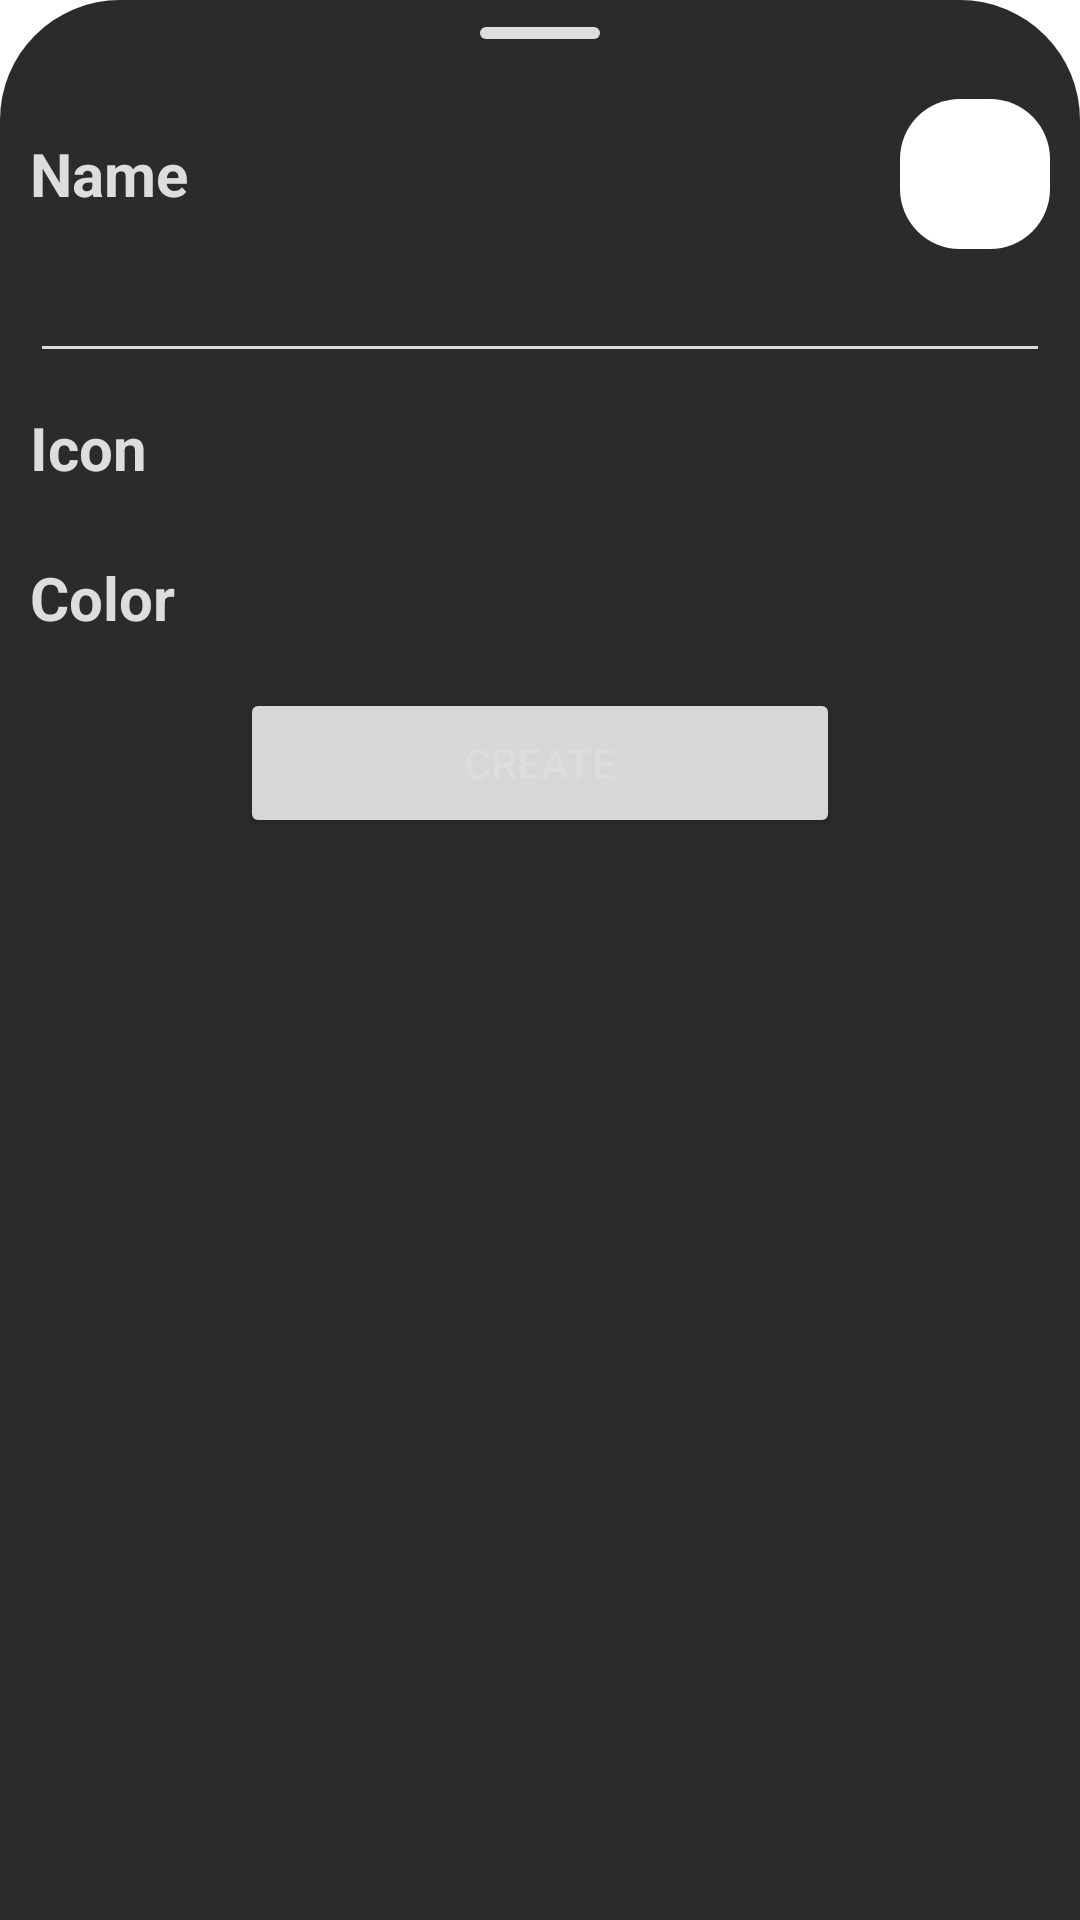

Android layout source for this screen:
<!-- AndroidManifest.xml: application theme Theme.HabitTracker -->
<!-- res/layout/fragment_new_category.xml -->
<?xml version="1.0" encoding="utf-8"?>
<androidx.constraintlayout.widget.ConstraintLayout
    xmlns:android="http://schemas.android.com/apk/res/android"
    xmlns:app="http://schemas.android.com/apk/res-auto"
    xmlns:tools="http://schemas.android.com/tools"
    android:id="@+id/topLinearLayout"
    android:layout_width="match_parent"
    android:layout_height="wrap_content"
    android:background="@drawable/top_corners_background">

    <androidx.constraintlayout.widget.ConstraintLayout
        android:id="@+id/constraintLayoutTapper"
        android:layout_width="40dp"
        android:layout_height="4dp"
        android:layout_marginTop="9dp"
        android:background="@drawable/tap_element"
        app:layout_constraintEnd_toEndOf="parent"
        app:layout_constraintStart_toStartOf="parent"
        app:layout_constraintTop_toTopOf="parent" />

    <LinearLayout
        android:layout_width="match_parent"
        android:layout_height="wrap_content"
        android:layout_marginHorizontal="10dp"
        android:layout_marginTop="20dp"
        android:background="?attr/colorSecondaryVariant"
        android:orientation="vertical"
        android:paddingBottom="30dp"

        app:layout_constraintEnd_toEndOf="parent"
        app:layout_constraintStart_toStartOf="parent"
        app:layout_constraintTop_toBottomOf="@+id/constraintLayoutTapper">

        <LinearLayout
            android:layout_width="match_parent"
            android:layout_height="match_parent"
            android:background="?attr/colorSecondaryVariant"
            android:orientation="horizontal">

            <TextView
                android:id="@+id/nameTextView"
                android:layout_width="match_parent"
                android:layout_height="50dp"
                android:layout_weight="1"
                android:background="?attr/colorSecondaryVariant"
                android:gravity="center_vertical"
                android:text="@string/category_name"
                android:textSize="20dp"
                android:textStyle="bold" />

            <ImageView
                android:id="@+id/iconImageView"
                android:layout_width="50dp"
                android:layout_height="50dp"
                android:layout_weight="0"
                android:background="@drawable/entry_background"
                android:padding="10dp"
                android:backgroundTint="#ffffff"
                android:src="@drawable/icon_categories" />
        </LinearLayout>

        <EditText
            android:id="@+id/editTextText"
            android:layout_width="match_parent"
            android:layout_height="wrap_content"
            android:ems="10"
            android:inputType="text"
            android:backgroundTint="@color/light_gray"
            android:textColor="@color/light_gray" />

        <TextView
            android:id="@+id/iconTextView"
            android:layout_width="match_parent"
            android:layout_height="50dp"
            android:background="?attr/colorSecondaryVariant"
            android:gravity="center_vertical"
            android:text="@string/category_icon"
            android:textSize="20dp"
            android:textStyle="bold" />

        <TextView
            android:id="@+id/colorTextView"
            android:layout_width="match_parent"
            android:layout_height="50dp"
            android:background="?attr/colorSecondaryVariant"
            android:gravity="center_vertical"
            android:text="@string/category_color"
            android:textSize="20dp"
            android:textStyle="bold" />

        <Button
            android:id="@+id/createButton"
            android:layout_width="200dp"
            android:layout_height="50dp"
            android:layout_margin="5dp"
            android:layout_gravity="center"
            android:text="@string/button_create" />

    </LinearLayout>

</androidx.constraintlayout.widget.ConstraintLayout>
<!-- resources referenced by this layout -->
<resources>
  <color name="light_gray">#DDDDDD</color>
  <!-- drawable entry_background (drawable) -->
  <?xml version="1.0" encoding="utf-8"?>
  <shape xmlns:android="http://schemas.android.com/apk/res/android" android:shape="rectangle">
  
      <solid
          android:color="?attr/colorPrimary"/>
  
      <corners
          android:radius="20dp"/>
  </shape>
  <!-- drawable tap_element (drawable) -->
  <?xml version="1.0" encoding="utf-8"?>
  <shape xmlns:android="http://schemas.android.com/apk/res/android"
      android:shape="rectangle">
      <solid android:color="?attr/colorOnSecondary" />
      <corners
          android:bottomLeftRadius="10dp"
          android:bottomRightRadius="10dp"
          android:topLeftRadius="10dp"
          android:topRightRadius="10dp" />
  </shape>
  <!-- drawable top_corners_background (drawable) -->
  <?xml version="1.0" encoding="utf-8"?>
  <shape xmlns:android="http://schemas.android.com/apk/res/android"
      android:shape="rectangle">
      <solid android:color="?attr/colorSecondaryVariant" />
      <corners
          android:bottomLeftRadius="0dp"
          android:bottomRightRadius="0dp"
          android:topLeftRadius="40dp"
          android:topRightRadius="40dp" />
  </shape>
  <string name="button_create">Create</string>
  <string name="category_color">Color</string>
  <string name="category_icon">Icon</string>
  <string name="category_name">Name</string>
  <style name="Theme.HabitTracker" parent="Theme.MaterialComponents.DayNight.NoActionBar">
          
          
          <item name="colorPrimary">@color/orange</item>
          <item name="colorPrimaryVariant">@color/yellow</item>
          <item name="colorOnPrimary">@color/black</item>
          
          <item name="colorSecondary">@color/dark_gray</item>
          <item name="colorSecondaryVariant">@color/medium_gray</item>
          <item name="colorOnSecondary">@color/light_gray</item>
          
          <item name="android:statusBarColor" tools:targetApi="l">@color/dark_gray</item>
          <item name="android:navigationBarColor" tools:targetApi="l">@color/medium_gray</item>
          
          <item name="android:textColor">?attr/colorOnSecondary</item>
  
          
          <item name="android:windowAnimationStyle">@null</item>
      </style>
  <color name="orange">#FFC107</color>
  <color name="yellow">#ECCA66</color>
  <color name="black">#FF000000</color>
  <color name="dark_gray">#191919</color>
  <color name="medium_gray">#2B2B2B</color>
</resources>
